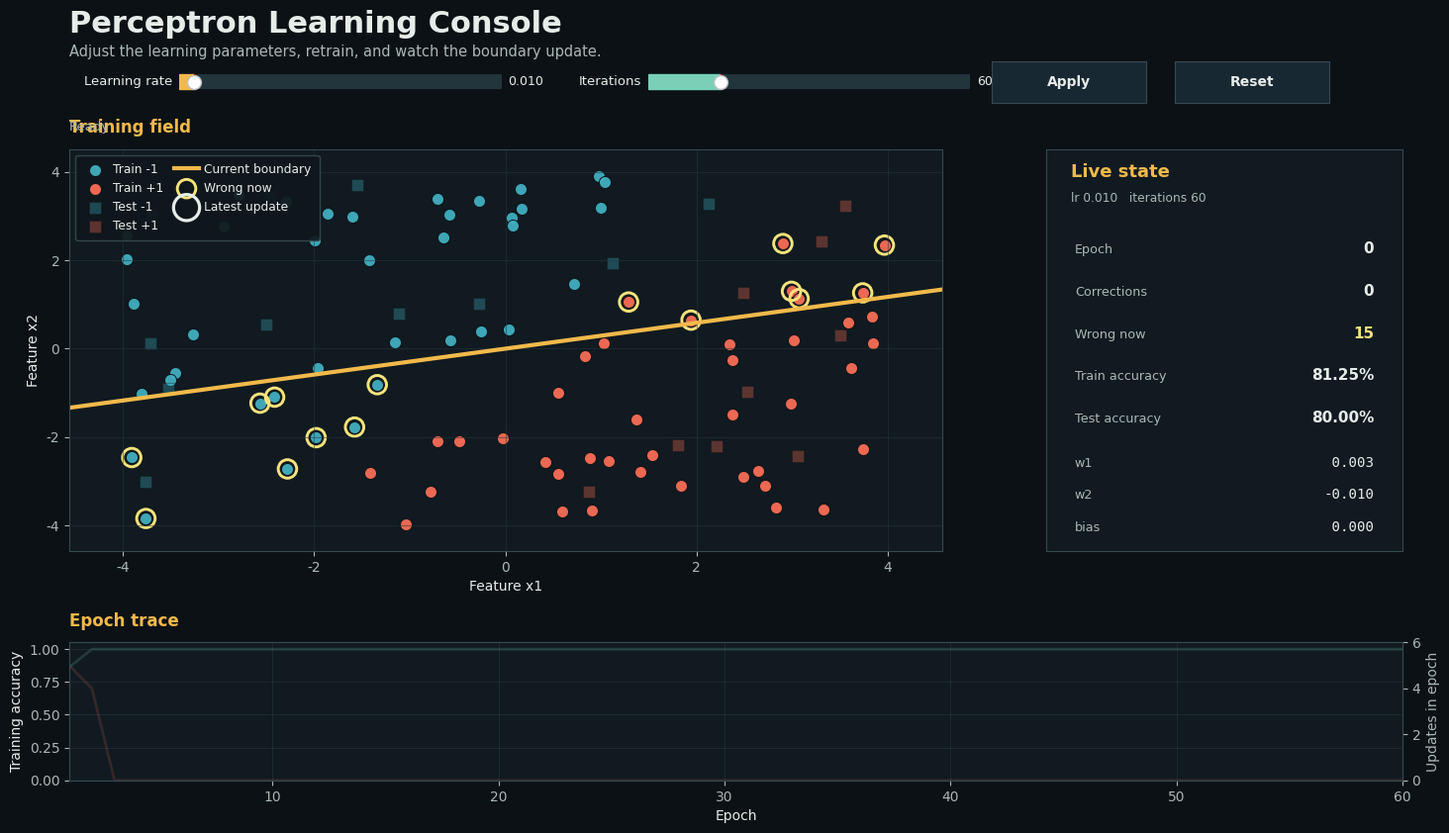

Recreate this plot in Python.
"""Animated single-layer perceptron from scratch using NumPy.

Mathematical update rule:
For each training example ``(x_i, y_i)`` where ``y_i`` is either ``-1`` or
``1``, the perceptron computes ``z_i = w . x_i + b``. If the point is
misclassified, meaning ``y_i * z_i <= 0``, the parameters are updated as:

    w <- w + learning_rate * y_i * x_i
    b <- b + learning_rate * y_i

Correctly classified samples do not change the parameters. This rule pushes
the decision boundary toward separating the two classes.
"""

import numpy as np
import matplotlib.pyplot as plt
from matplotlib.animation import FuncAnimation
from matplotlib.collections import LineCollection
from matplotlib.colors import to_rgb
from matplotlib.widgets import Button, Slider


class Perceptron:
    """Elementary single-layer perceptron for binary labels {-1, 1}."""

    def __init__(self, learning_rate=0.01, n_iterations=1000):
        self.learning_rate = learning_rate
        self.n_iterations = n_iterations
        self.weights = None
        self.bias = 0.0
        self._rng = np.random.default_rng(42)
        self.update_history = []
        self.epoch_history = []

    def fit(self, X, y):
        """Train the perceptron and record snapshots for animation."""
        X = np.asarray(X, dtype=float)
        y = np.asarray(y, dtype=int)

        if X.ndim != 2:
            raise ValueError("X must be a 2D NumPy array.")
        if y.ndim != 1 or y.shape[0] != X.shape[0]:
            raise ValueError("y must be a 1D array with one label per sample.")
        if not np.all(np.isin(y, [-1, 1])):
            raise ValueError("All labels in y must be either -1 or 1.")

        n_features = X.shape[1]
        self.weights = self._rng.normal(loc=0.0, scale=0.01, size=n_features)
        self.bias = 0.0
        self.update_history = [self._snapshot(X, y, epoch=0, update_count=0)]
        self.epoch_history = []
        update_count = 0

        for epoch in range(1, self.n_iterations + 1):
            epoch_updates = 0

            for sample_index, (x_i, y_i) in enumerate(zip(X, y)):
                linear_output = np.dot(x_i, self.weights) + self.bias

                if y_i * linear_output <= 0:
                    self.weights += self.learning_rate * y_i * x_i
                    self.bias += self.learning_rate * y_i
                    epoch_updates += 1
                    update_count += 1
                    self.update_history.append(
                        self._snapshot(
                            X,
                            y,
                            epoch=epoch,
                            update_count=update_count,
                            sample_index=sample_index,
                        )
                    )

            self.epoch_history.append(
                {
                    "epoch": epoch,
                    "updates": epoch_updates,
                    "accuracy": accuracy(y, self.predict(X)),
                }
            )

        return self

    def predict(self, X):
        """Return class predictions {-1, 1} using a step activation."""
        if self.weights is None:
            raise ValueError("The perceptron must be fitted before prediction.")

        X = np.asarray(X, dtype=float)
        linear_output = np.dot(X, self.weights) + self.bias
        return np.where(linear_output >= 0, 1, -1)

    def decision_boundary(self, x1):
        """Return x2 values for the boundary w1*x1 + w2*x2 + b = 0."""
        if self.weights is None:
            raise ValueError("The perceptron must be fitted before plotting.")
        if len(self.weights) != 2:
            raise ValueError("Decision boundary plotting requires 2D data.")
        if np.isclose(self.weights[1], 0.0):
            raise ValueError("Cannot compute x2 when the second weight is zero.")

        return -(self.weights[0] * x1 + self.bias) / self.weights[1]

    def _snapshot(self, X, y, epoch, update_count, sample_index=None):
        """Capture the model state needed to replay training visually."""
        scores = np.dot(X, self.weights) + self.bias
        predictions = np.where(scores >= 0, 1, -1)

        return {
            "epoch": epoch,
            "update_count": update_count,
            "sample_index": sample_index,
            "weights": self.weights.copy(),
            "bias": self.bias,
            "accuracy": accuracy(y, predictions),
            "misclassified": predictions != y,
        }


def generate_linearly_separable_data(n_samples=100, random_seed=7):
    """Generate reproducible 2D data separated by a hidden linear boundary."""
    rng = np.random.default_rng(random_seed)
    half = n_samples // 2
    true_weights = np.array([1.2, -0.85])
    true_bias = -0.15
    margin = 0.35
    class_negative = []
    class_positive = []

    while len(class_negative) < half or len(class_positive) < n_samples - half:
        candidate = rng.uniform(low=-4.0, high=4.0, size=2)
        score = np.dot(candidate, true_weights) + true_bias

        if score < -margin and len(class_negative) < half:
            class_negative.append(candidate)
        elif score > margin and len(class_positive) < n_samples - half:
            class_positive.append(candidate)

    class_negative = np.array(class_negative)
    class_positive = np.array(class_positive)
    X = np.vstack((class_negative, class_positive))
    y = np.hstack((-np.ones(half, dtype=int), np.ones(n_samples - half, dtype=int)))

    shuffled_indices = rng.permutation(n_samples)
    return X[shuffled_indices], y[shuffled_indices]


def train_test_split(X, y, train_ratio=0.8):
    """Split already-shuffled arrays into train and test partitions."""
    split_index = int(train_ratio * len(X))
    return X[:split_index], X[split_index:], y[:split_index], y[split_index:]


def accuracy(y_true, y_pred):
    """Compute classification accuracy."""
    return np.mean(y_true == y_pred)


def apply_visual_style():
    """Set a focused instrument-panel style without requiring custom fonts."""
    plt.rcParams.update(
        {
            "figure.facecolor": "#0B1115",
            "axes.facecolor": "#101A20",
            "axes.edgecolor": "#354A52",
            "axes.labelcolor": "#E6ECE8",
            "axes.titlecolor": "#F2B94B",
            "xtick.color": "#A9B8B4",
            "ytick.color": "#A9B8B4",
            "grid.color": "#273840",
            "font.family": ["Segoe UI", "DejaVu Sans", "Arial"],
            "font.size": 10,
            "axes.titlesize": 12,
            "axes.titleweight": "bold",
        }
    )


def boundary_values(weights, bias, x1_values):
    """Return boundary y-values for an arbitrary parameter snapshot."""
    if np.isclose(weights[1], 0.0):
        return np.full_like(x1_values, np.nan)

    return -(weights[0] * x1_values + bias) / weights[1]


class PerceptronDashboard:
    """Interactive Matplotlib dashboard for retraining a perceptron."""

    def __init__(
        self,
        X_train,
        y_train,
        X_test,
        y_test,
        learning_rate=0.01,
        n_iterations=60,
    ):
        self.X_train = X_train
        self.y_train = y_train
        self.X_test = X_test
        self.y_test = y_test
        self.default_learning_rate = learning_rate
        self.default_n_iterations = n_iterations
        self.animation = None

        self.palette = {
            "paper": "#E6ECE8",
            "muted": "#A9B8B4",
            "panel": "#101A20",
            "panel_alt": "#0F171C",
            "rail": "#354A52",
            "negative": "#43B3C5",
            "positive": "#FF7058",
            "boundary": "#F2B94B",
            "warning": "#F7E37B",
            "trail": "#79D0B7",
            "button": "#182832",
            "button_hover": "#223743",
        }

        self._train(learning_rate, n_iterations)
        self._build_figure()
        self._draw_static_field()
        self._build_trace()
        self._refresh_trace_limits()
        self._start_animation()

    def _train(self, learning_rate, n_iterations):
        self.perceptron = Perceptron(
            learning_rate=float(learning_rate),
            n_iterations=int(n_iterations),
        )
        self.perceptron.fit(self.X_train, self.y_train)
        self.epochs = np.array([item["epoch"] for item in self.perceptron.epoch_history])
        self.epoch_accuracy = np.array(
            [item["accuracy"] for item in self.perceptron.epoch_history]
        )
        self.epoch_updates = np.array(
            [item["updates"] for item in self.perceptron.epoch_history]
        )

    def _build_figure(self):
        apply_visual_style()
        self.fig = plt.figure(figsize=(14.8, 8.8), constrained_layout=False)
        grid = self.fig.add_gridspec(
            nrows=2,
            ncols=2,
            left=0.055,
            right=0.965,
            bottom=0.08,
            top=0.805,
            width_ratios=(2.45, 1.0),
            height_ratios=(3.15, 1.08),
            wspace=0.17,
            hspace=0.34,
        )
        self.ax_space = self.fig.add_subplot(grid[0, 0])
        self.ax_panel = self.fig.add_subplot(grid[0, 1])
        self.ax_trace = self.fig.add_subplot(grid[1, :])
        self.ax_updates = self.ax_trace.twinx()

        self.fig.text(
            0.055,
            0.965,
            "Perceptron Learning Console",
            color=self.palette["paper"],
            fontsize=22,
            fontweight="bold",
            ha="left",
            va="top",
        )
        self.fig.text(
            0.055,
            0.925,
            "Adjust the learning parameters, retrain, and watch the boundary update.",
            color=self.palette["muted"],
            fontsize=10.5,
            ha="left",
            va="top",
        )
        self.status_text = self.fig.text(
            0.055,
            0.838,
            "Ready",
            color=self.palette["muted"],
            fontsize=9.5,
            ha="left",
            va="top",
        )

        self._build_controls()

    def _build_controls(self):
        ax_learning_rate = self.fig.add_axes([0.13, 0.865, 0.22, 0.035])
        ax_iterations = self.fig.add_axes([0.45, 0.865, 0.22, 0.035])
        ax_apply = self.fig.add_axes([0.685, 0.858, 0.105, 0.048])
        ax_reset = self.fig.add_axes([0.81, 0.858, 0.105, 0.048])

        self.learning_rate_slider = Slider(
            ax=ax_learning_rate,
            label="Learning rate",
            valmin=0.001,
            valmax=0.2,
            valinit=self.default_learning_rate,
            valstep=0.001,
            valfmt="%.3f",
            color=self.palette["boundary"],
            track_color="#22343C",
        )
        self.iterations_slider = Slider(
            ax=ax_iterations,
            label="Iterations",
            valmin=5,
            valmax=250,
            valinit=self.default_n_iterations,
            valstep=1,
            valfmt="%0.0f",
            color=self.palette["trail"],
            track_color="#22343C",
        )
        self.apply_button = Button(
            ax_apply,
            "Apply",
            color=self.palette["button"],
            hovercolor=self.palette["button_hover"],
        )
        self.reset_button = Button(
            ax_reset,
            "Reset",
            color=self.palette["button"],
            hovercolor=self.palette["button_hover"],
        )

        for slider in (self.learning_rate_slider, self.iterations_slider):
            slider.label.set_color(self.palette["paper"])
            slider.label.set_fontsize(9.5)
            slider.valtext.set_color(self.palette["paper"])
            slider.valtext.set_fontsize(9)
            for spine in slider.ax.spines.values():
                spine.set_edgecolor(self.palette["rail"])

        for button in (self.apply_button, self.reset_button):
            button.label.set_color(self.palette["paper"])
            button.label.set_fontweight("bold")

        self.learning_rate_slider.on_changed(self._mark_changes_pending)
        self.iterations_slider.on_changed(self._mark_changes_pending)
        self.apply_button.on_clicked(self._apply_parameters)
        self.reset_button.on_clicked(self._reset_parameters)

    def _draw_static_field(self):
        x1_min = min(self.X_train[:, 0].min(), self.X_test[:, 0].min()) - 0.6
        x1_max = max(self.X_train[:, 0].max(), self.X_test[:, 0].max()) + 0.6
        x2_min = min(self.X_train[:, 1].min(), self.X_test[:, 1].min()) - 0.6
        x2_max = max(self.X_train[:, 1].max(), self.X_test[:, 1].max()) + 0.6
        self.x1_values = np.linspace(x1_min, x1_max, 200)

        self.ax_space.set_title(
            "Training field",
            loc="left",
            pad=12,
        )
        self.ax_space.set_xlabel("Feature x1")
        self.ax_space.set_ylabel("Feature x2")
        self.ax_space.set_xlim(x1_min, x1_max)
        self.ax_space.set_ylim(x2_min, x2_max)
        self.ax_space.grid(True, alpha=0.5)

        scatter_specs = [
            (self.X_train, self.y_train, -1, "Train -1", self.palette["negative"], "o", 0.92),
            (self.X_train, self.y_train, 1, "Train +1", self.palette["positive"], "o", 0.92),
            (self.X_test, self.y_test, -1, "Test -1", self.palette["negative"], "s", 0.32),
            (self.X_test, self.y_test, 1, "Test +1", self.palette["positive"], "s", 0.32),
        ]

        for X_split, y_split, class_label, label, color, marker, alpha in scatter_specs:
            points = X_split[y_split == class_label]
            self.ax_space.scatter(
                points[:, 0],
                points[:, 1],
                label=label,
                marker=marker,
                s=76,
                c=color,
                alpha=alpha,
                edgecolors="#0B1115",
                linewidths=0.75,
            )

        self.trail_collection = LineCollection([], linewidths=1.15)
        self.ax_space.add_collection(self.trail_collection)
        self.boundary_line, = self.ax_space.plot(
            [],
            [],
            color=self.palette["boundary"],
            linewidth=3.0,
            label="Current boundary",
        )
        self.mistake_scatter = self.ax_space.scatter(
            [],
            [],
            s=180,
            facecolors="none",
            edgecolors=self.palette["warning"],
            linewidths=2.1,
            label="Wrong now",
        )
        self.current_scatter = self.ax_space.scatter(
            [],
            [],
            s=360,
            facecolors="none",
            edgecolors=self.palette["paper"],
            linewidths=2.3,
            label="Latest update",
        )

        legend = self.ax_space.legend(
            loc="upper left",
            frameon=True,
            ncols=2,
            facecolor=self.palette["panel_alt"],
            edgecolor=self.palette["rail"],
            labelcolor=self.palette["paper"],
            fontsize=8.8,
            borderpad=0.65,
            handletextpad=0.45,
            columnspacing=0.9,
        )
        legend.get_frame().set_alpha(0.92)

    def _build_trace(self):
        self.ax_trace.set_title("Epoch trace", loc="left", pad=12)
        self.ax_trace.set_xlabel("Epoch")
        self.ax_trace.set_ylabel("Training accuracy", color=self.palette["paper"])
        self.ax_trace.set_ylim(0.0, 1.05)
        self.ax_trace.grid(True, alpha=0.5)
        self.trace_background_line, = self.ax_trace.plot(
            [],
            [],
            color=self.palette["trail"],
            alpha=0.18,
            linewidth=2,
        )
        self.accuracy_line, = self.ax_trace.plot(
            [],
            [],
            color=self.palette["boundary"],
            linewidth=2.7,
        )

        self.ax_updates.set_ylabel("Updates in epoch", color=self.palette["muted"])
        self.ax_updates.tick_params(axis="y", colors=self.palette["muted"])
        self.update_background_line, = self.ax_updates.plot(
            [],
            [],
            color=self.palette["positive"],
            alpha=0.16,
            linewidth=2,
        )
        self.update_line, = self.ax_updates.plot(
            [],
            [],
            color=self.palette["positive"],
            linewidth=2.1,
        )

    def _refresh_trace_limits(self):
        max_updates = max(1, int(self.epoch_updates.max(initial=1)))
        self.ax_trace.set_xlim(1, max(1, self.perceptron.n_iterations))
        self.ax_updates.set_ylim(0, max_updates + 1)
        self.trace_background_line.set_data(self.epochs, self.epoch_accuracy)
        self.update_background_line.set_data(self.epochs, self.epoch_updates)
        self.accuracy_line.set_data([], [])
        self.update_line.set_data([], [])

    def _draw_panel(self, snapshot):
        self.ax_panel.clear()
        self.ax_panel.set_facecolor(self.palette["panel"])
        self.ax_panel.set_xticks([])
        self.ax_panel.set_yticks([])
        for spine in self.ax_panel.spines.values():
            spine.set_edgecolor(self.palette["rail"])

        weights = snapshot["weights"]
        train_predictions = np.where(
            np.dot(self.X_train, weights) + snapshot["bias"] >= 0,
            1,
            -1,
        )
        test_predictions = np.where(
            np.dot(self.X_test, weights) + snapshot["bias"] >= 0,
            1,
            -1,
        )
        train_accuracy = accuracy(self.y_train, train_predictions)
        test_accuracy = accuracy(self.y_test, test_predictions)
        wrong_count = int(snapshot["misclassified"].sum())

        self.ax_panel.text(
            0.07,
            0.93,
            "Live state",
            color=self.palette["boundary"],
            fontsize=13,
            fontweight="bold",
            transform=self.ax_panel.transAxes,
        )
        self.ax_panel.text(
            0.07,
            0.87,
            f"lr {self.perceptron.learning_rate:.3f}   iterations {self.perceptron.n_iterations}",
            color=self.palette["muted"],
            fontsize=8.8,
            transform=self.ax_panel.transAxes,
        )

        stats = [
            ("Epoch", f"{snapshot['epoch']:d}", self.palette["paper"]),
            ("Corrections", f"{snapshot['update_count']:d}", self.palette["paper"]),
            ("Wrong now", f"{wrong_count:d}", self.palette["warning"]),
            ("Train accuracy", f"{train_accuracy:.2%}", self.palette["paper"]),
            ("Test accuracy", f"{test_accuracy:.2%}", self.palette["paper"]),
        ]
        y_position = 0.74
        for label, value, color in stats:
            self.ax_panel.text(
                0.08,
                y_position,
                label,
                color=self.palette["muted"],
                fontsize=9.2,
                transform=self.ax_panel.transAxes,
            )
            self.ax_panel.text(
                0.92,
                y_position,
                value,
                color=color,
                fontsize=11,
                fontweight="bold",
                ha="right",
                transform=self.ax_panel.transAxes,
            )
            y_position -= 0.105

        weights_rows = [
            ("w1", f"{weights[0]: .3f}"),
            ("w2", f"{weights[1]: .3f}"),
            ("bias", f"{snapshot['bias']: .3f}"),
        ]
        y_position = 0.21
        for label, value in weights_rows:
            self.ax_panel.text(
                0.08,
                y_position,
                label,
                color=self.palette["muted"],
                fontsize=9.2,
                transform=self.ax_panel.transAxes,
            )
            self.ax_panel.text(
                0.92,
                y_position,
                value,
                color=self.palette["paper"],
                fontsize=10.2,
                fontfamily="DejaVu Sans Mono",
                ha="right",
                transform=self.ax_panel.transAxes,
            )
            y_position -= 0.08

    def _update(self, frame_index):
        snapshot = self.perceptron.update_history[frame_index]
        weights = snapshot["weights"]
        self.boundary_line.set_data(
            self.x1_values,
            boundary_values(weights, snapshot["bias"], self.x1_values),
        )

        trail_start = max(0, frame_index - 14)
        trail_segments = []
        trail_colors = []
        trail_count = max(1, frame_index - trail_start)
        for index, old_snapshot in enumerate(
            self.perceptron.update_history[trail_start:frame_index]
        ):
            y_values = boundary_values(
                old_snapshot["weights"],
                old_snapshot["bias"],
                self.x1_values,
            )
            trail_segments.append(np.column_stack((self.x1_values, y_values)))
            alpha = 0.08 + 0.38 * ((index + 1) / trail_count)
            trail_colors.append((*to_rgb(self.palette["trail"]), alpha))

        self.trail_collection.set_segments(trail_segments)
        self.trail_collection.set_color(trail_colors)

        wrong_points = self.X_train[snapshot["misclassified"]]
        self.mistake_scatter.set_offsets(
            wrong_points if len(wrong_points) else np.empty((0, 2))
        )

        sample_index = snapshot["sample_index"]
        if sample_index is None:
            self.current_scatter.set_offsets(np.empty((0, 2)))
        else:
            self.current_scatter.set_offsets(self.X_train[sample_index].reshape(1, 2))

        current_epoch = max(1, snapshot["epoch"])
        epoch_mask = self.epochs <= current_epoch
        self.accuracy_line.set_data(
            self.epochs[epoch_mask],
            self.epoch_accuracy[epoch_mask],
        )
        self.update_line.set_data(
            self.epochs[epoch_mask],
            self.epoch_updates[epoch_mask],
        )
        self._draw_panel(snapshot)

        return (
            self.boundary_line,
            self.trail_collection,
            self.mistake_scatter,
            self.current_scatter,
            self.accuracy_line,
            self.update_line,
        )

    def _start_animation(self):
        if self.animation is not None:
            event_source = getattr(self.animation, "event_source", None)
            if event_source is not None:
                event_source.stop()

        frame_count = len(self.perceptron.update_history)
        interval = 140 if frame_count < 120 else 70
        self.animation = FuncAnimation(
            self.fig,
            self._update,
            frames=frame_count,
            interval=interval,
            repeat=False,
            blit=False,
        )
        self._update(0)
        self.fig.canvas.draw_idle()

    def _mark_changes_pending(self, _):
        self.status_text.set_text("Changes ready. Click Apply to retrain.")
        self.status_text.set_color(self.palette["boundary"])
        self.fig.canvas.draw_idle()

    def _apply_parameters(self, _):
        learning_rate = float(self.learning_rate_slider.val)
        n_iterations = int(self.iterations_slider.val)
        self._train(learning_rate, n_iterations)
        self._refresh_trace_limits()
        self._start_animation()
        self.status_text.set_text(
            f"Retrained with learning_rate={learning_rate:.3f}, iterations={n_iterations}"
        )
        self.status_text.set_color(self.palette["muted"])
        self.fig.canvas.draw_idle()

    def _reset_parameters(self, _):
        self.learning_rate_slider.set_val(self.default_learning_rate)
        self.iterations_slider.set_val(self.default_n_iterations)
        self._apply_parameters(None)


def plot_training_dashboard(perceptron, X_train, y_train, X_test, y_test):
    """Create the interactive dashboard for a fitted or configured perceptron."""
    return PerceptronDashboard(
        X_train,
        y_train,
        X_test,
        y_test,
        learning_rate=perceptron.learning_rate,
        n_iterations=perceptron.n_iterations,
    )


def main():
    X, y = generate_linearly_separable_data(n_samples=100, random_seed=7)
    X_train, X_test, y_train, y_test = train_test_split(X, y, train_ratio=0.8)

    perceptron = Perceptron(learning_rate=0.01, n_iterations=60)
    perceptron.fit(X_train, y_train)

    train_predictions = perceptron.predict(X_train)
    test_predictions = perceptron.predict(X_test)

    print("Final weights:", perceptron.weights)
    print("Final bias:", perceptron.bias)
    print(f"Training accuracy: {accuracy(y_train, train_predictions):.2%}")
    print(f"Test accuracy: {accuracy(y_test, test_predictions):.2%}")
    print(f"Recorded training updates: {len(perceptron.update_history) - 1}")

    animation = plot_training_dashboard(perceptron, X_train, y_train, X_test, y_test)
    plt.show()
    return animation


if __name__ == "__main__":
    main()
